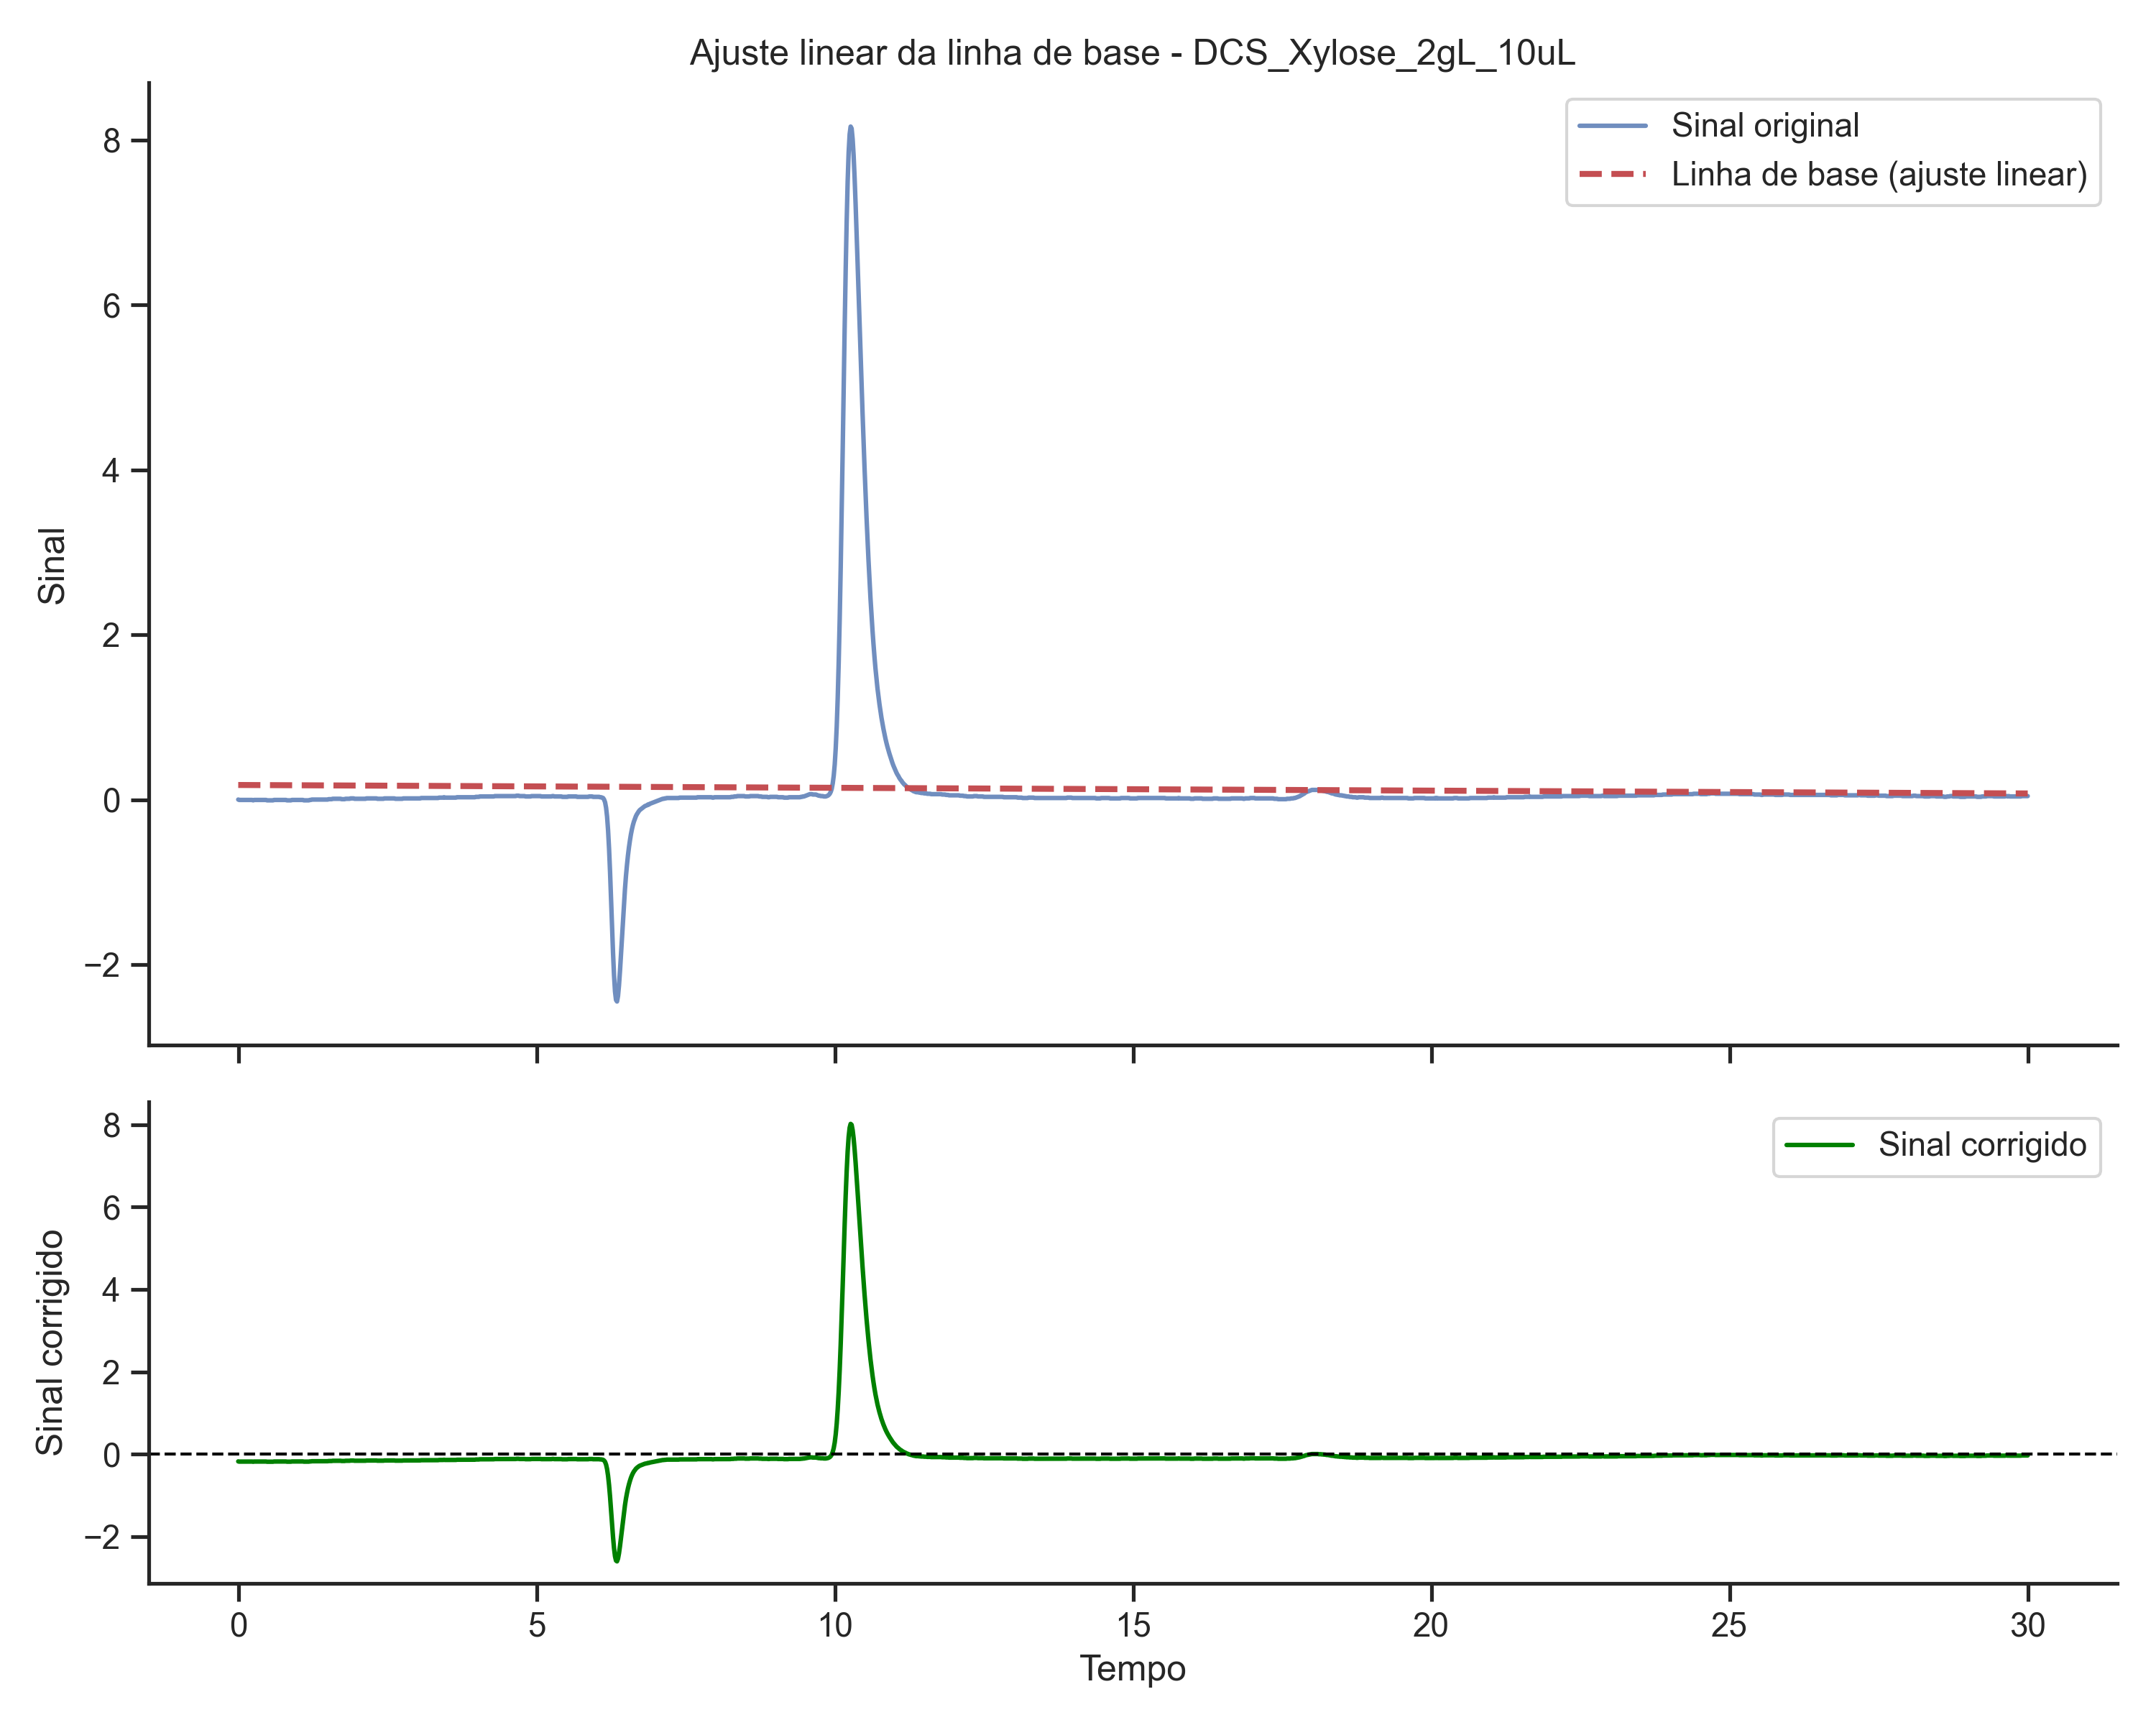

Data behind this chart, as committed beside it:
time, signal
0.0, -0.1767
0.01667, -0.1813
0.03333, -0.1812
0.05, -0.1812
0.06667, -0.1811
0.08333, -0.1811
0.1, -0.181
0.1167, -0.181
0.1333, -0.1809
0.15, -0.1808
0.1667, -0.1808
0.1833, -0.1807
0.2, -0.1807
0.2167, -0.1806
0.2333, -0.1806
0.25, -0.1852
0.2667, -0.1804
0.2833, -0.1804
0.3, -0.1803
0.3167, -0.1803
0.3333, -0.1802
0.35, -0.1802
0.3667, -0.1801
0.3833, -0.18
0.4, -0.18
0.4167, -0.1799
0.4333, -0.1799
0.45, -0.1798
0.4667, -0.1798
0.4833, -0.1844
0.5, -0.1843
0.5167, -0.1843
0.5333, -0.1842
0.55, -0.1842
0.5667, -0.1841
0.5833, -0.184
0.6, -0.1793
0.6167, -0.1792
0.6333, -0.1792
0.65, -0.1791
0.6667, -0.1791
0.6833, -0.179
0.7, -0.179
0.7167, -0.1789
0.7333, -0.1788
0.75, -0.1788
0.7667, -0.1787
0.7833, -0.1787
0.8, -0.1786
0.8167, -0.1832
0.8333, -0.1832
0.85, -0.1831
0.8667, -0.1831
0.8833, -0.183
0.9, -0.1783
0.9167, -0.1782
0.9333, -0.1782
0.95, -0.1781
0.9667, -0.178
0.9833, -0.178
... 1,741 more rows
